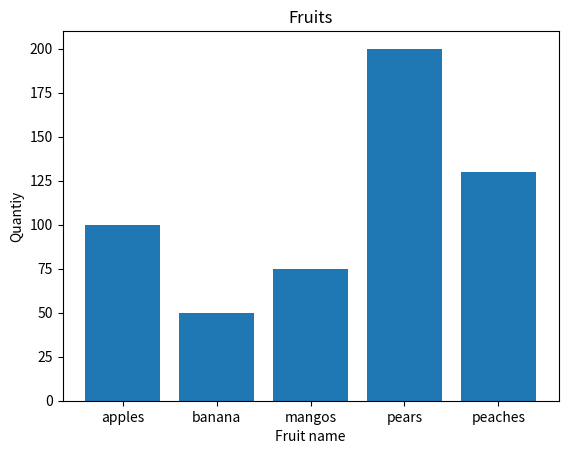

Recreate this plot in Python.
from matplotlib import pyplot

fruits = ["apples", "banana", "mangos", "pears", "peaches"]
quantities = [100,50,75,200,130]

#pyplot.plot(fruits, quantities, color="green", marker="x", linestyle="dotted")
pyplot.bar(fruits, quantities)


pyplot.title("Fruits")
pyplot.ylabel("Quantiy")
pyplot.xlabel("Fruit name")

pyplot.show()
